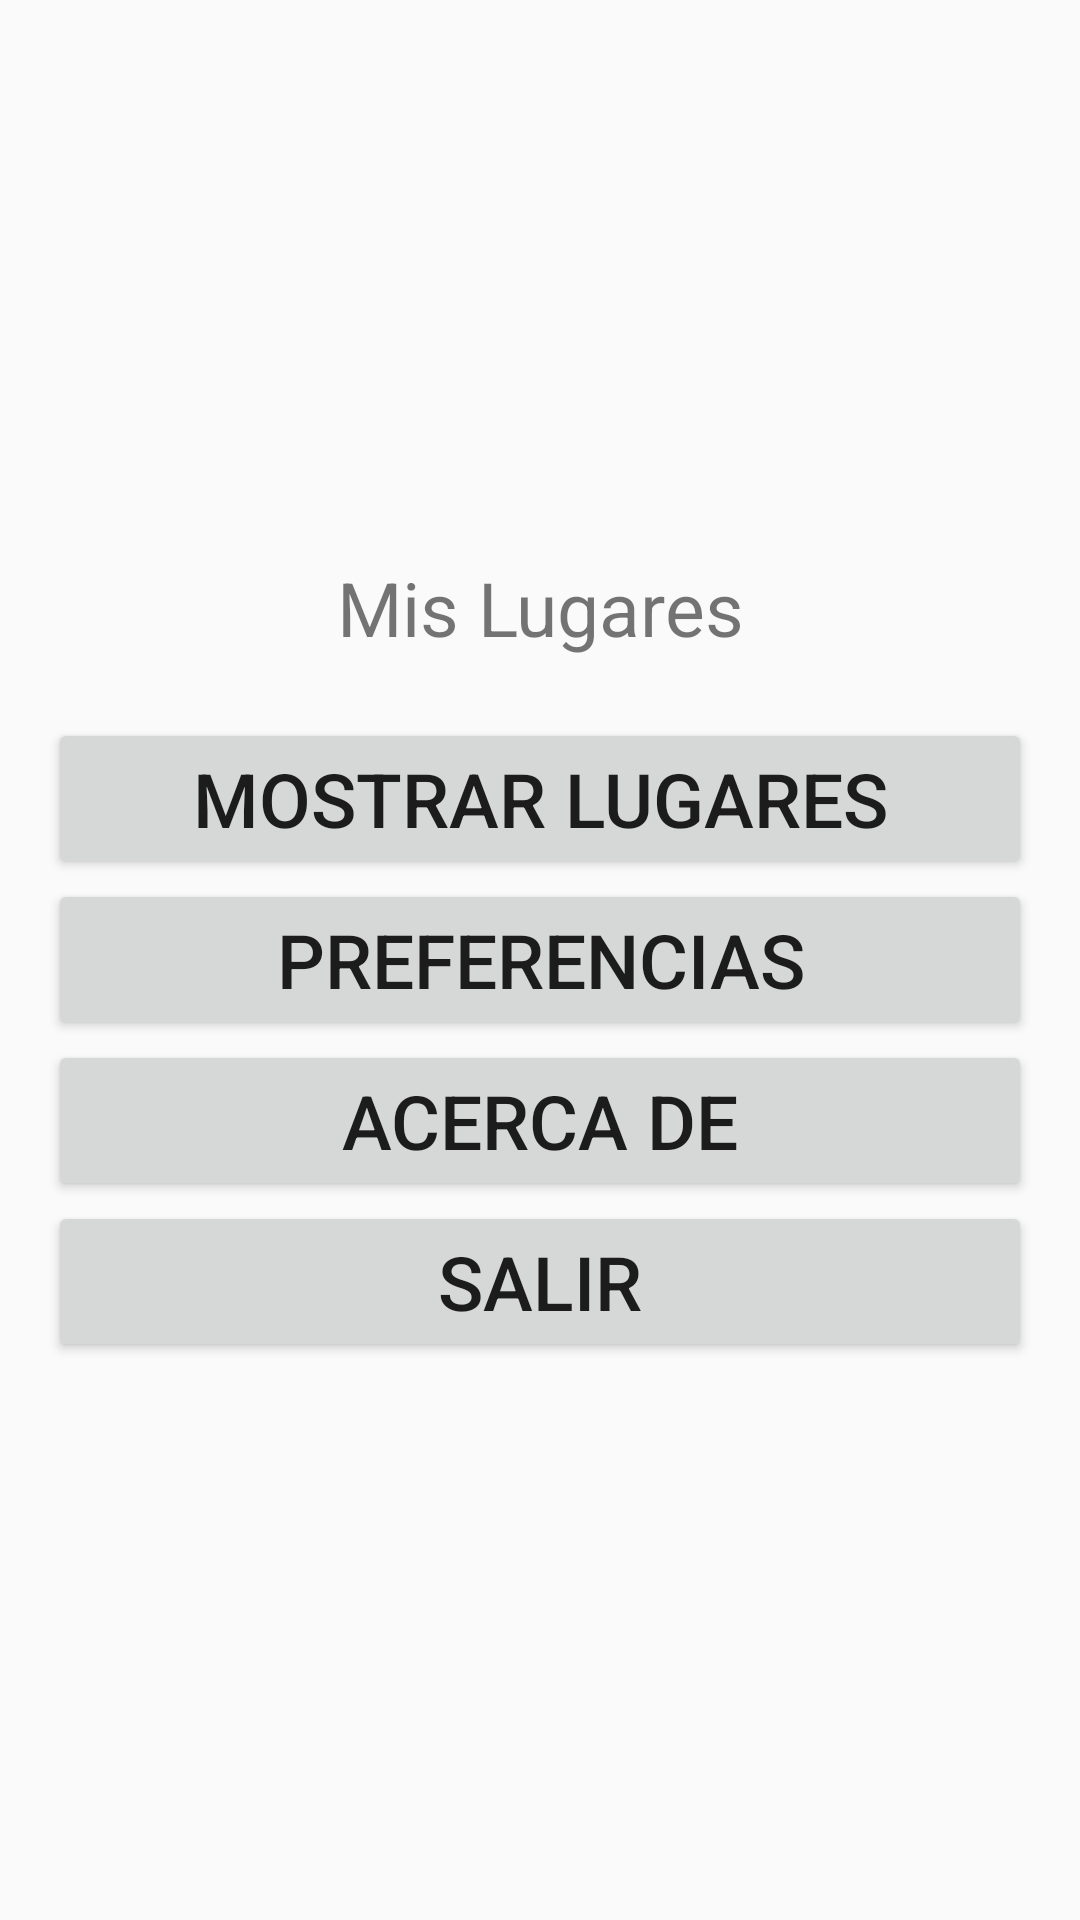

Android layout source for this screen:
<!-- AndroidManifest.xml: application theme AppTheme -->
<!-- res/layout/activity_main.xml -->
<LinearLayout
    xmlns:android="http://schemas.android.com/apk/res/android"
    xmlns:tools="http://schemas.android.com/tools"
    android:layout_width="match_parent"
    android:layout_height="match_parent"
    android:gravity="center"
    android:orientation="vertical"
    android:paddingBottom="@dimen/activity_vertical_margin"
    android:paddingLeft="@dimen/activity_horizontal_margin"
    android:paddingRight="@dimen/activity_horizontal_margin"
    android:paddingTop="@dimen/activity_vertical_margin"
    tools:context="org.example.mislugares.MainActivity$PlaceholderFragment">

    <TextView
        android:layout_width="match_parent"
        android:layout_height="wrap_content"
        android:text="@string/app_name"
        android:gravity="center"
        android:textSize="@dimen/titulo"
        android:layout_marginBottom="20dp"/>

    <Button
        android:id="@+id/Button01"
        android:layout_height="wrap_content"
        android:layout_width="match_parent"
        android:textSize="@dimen/titulo"
        android:text="@string/accion_mostrar"/>

    <Button
        android:id="@+id/Button02"
        android:layout_height="wrap_content"
        android:layout_width="match_parent"
        android:textSize="@dimen/titulo"
        android:text="@string/accion_preferencias"/>

    <Button
        android:id="@+id/Button03"
        android:layout_height="wrap_content"
        android:layout_width="match_parent"
        android:textSize="@dimen/titulo"
        android:text="@string/accion_acerca_de"/>

    <Button
        android:id="@+id/Button04"
        android:layout_height="wrap_content"
        android:layout_width="match_parent"
        android:textSize="@dimen/titulo"
        android:text="@string/accion_salir"/>
</LinearLayout>
<!-- resources referenced by this layout -->
<resources>
  <dimen name="activity_horizontal_margin">16dp</dimen>
  <dimen name="activity_vertical_margin">16dp</dimen>
  <dimen name="titulo">25sp</dimen>
  <string name="accion_acerca_de">Acerca de </string>
  <string name="accion_mostrar">Mostrar Lugares</string>
  <string name="accion_preferencias">Preferencias</string>
  <string name="accion_salir">Salir</string>
  <string name="app_name">Mis Lugares</string>
  <style name="AppTheme" parent="Theme.AppCompat.Light.DarkActionBar">
          
      </style>
</resources>
